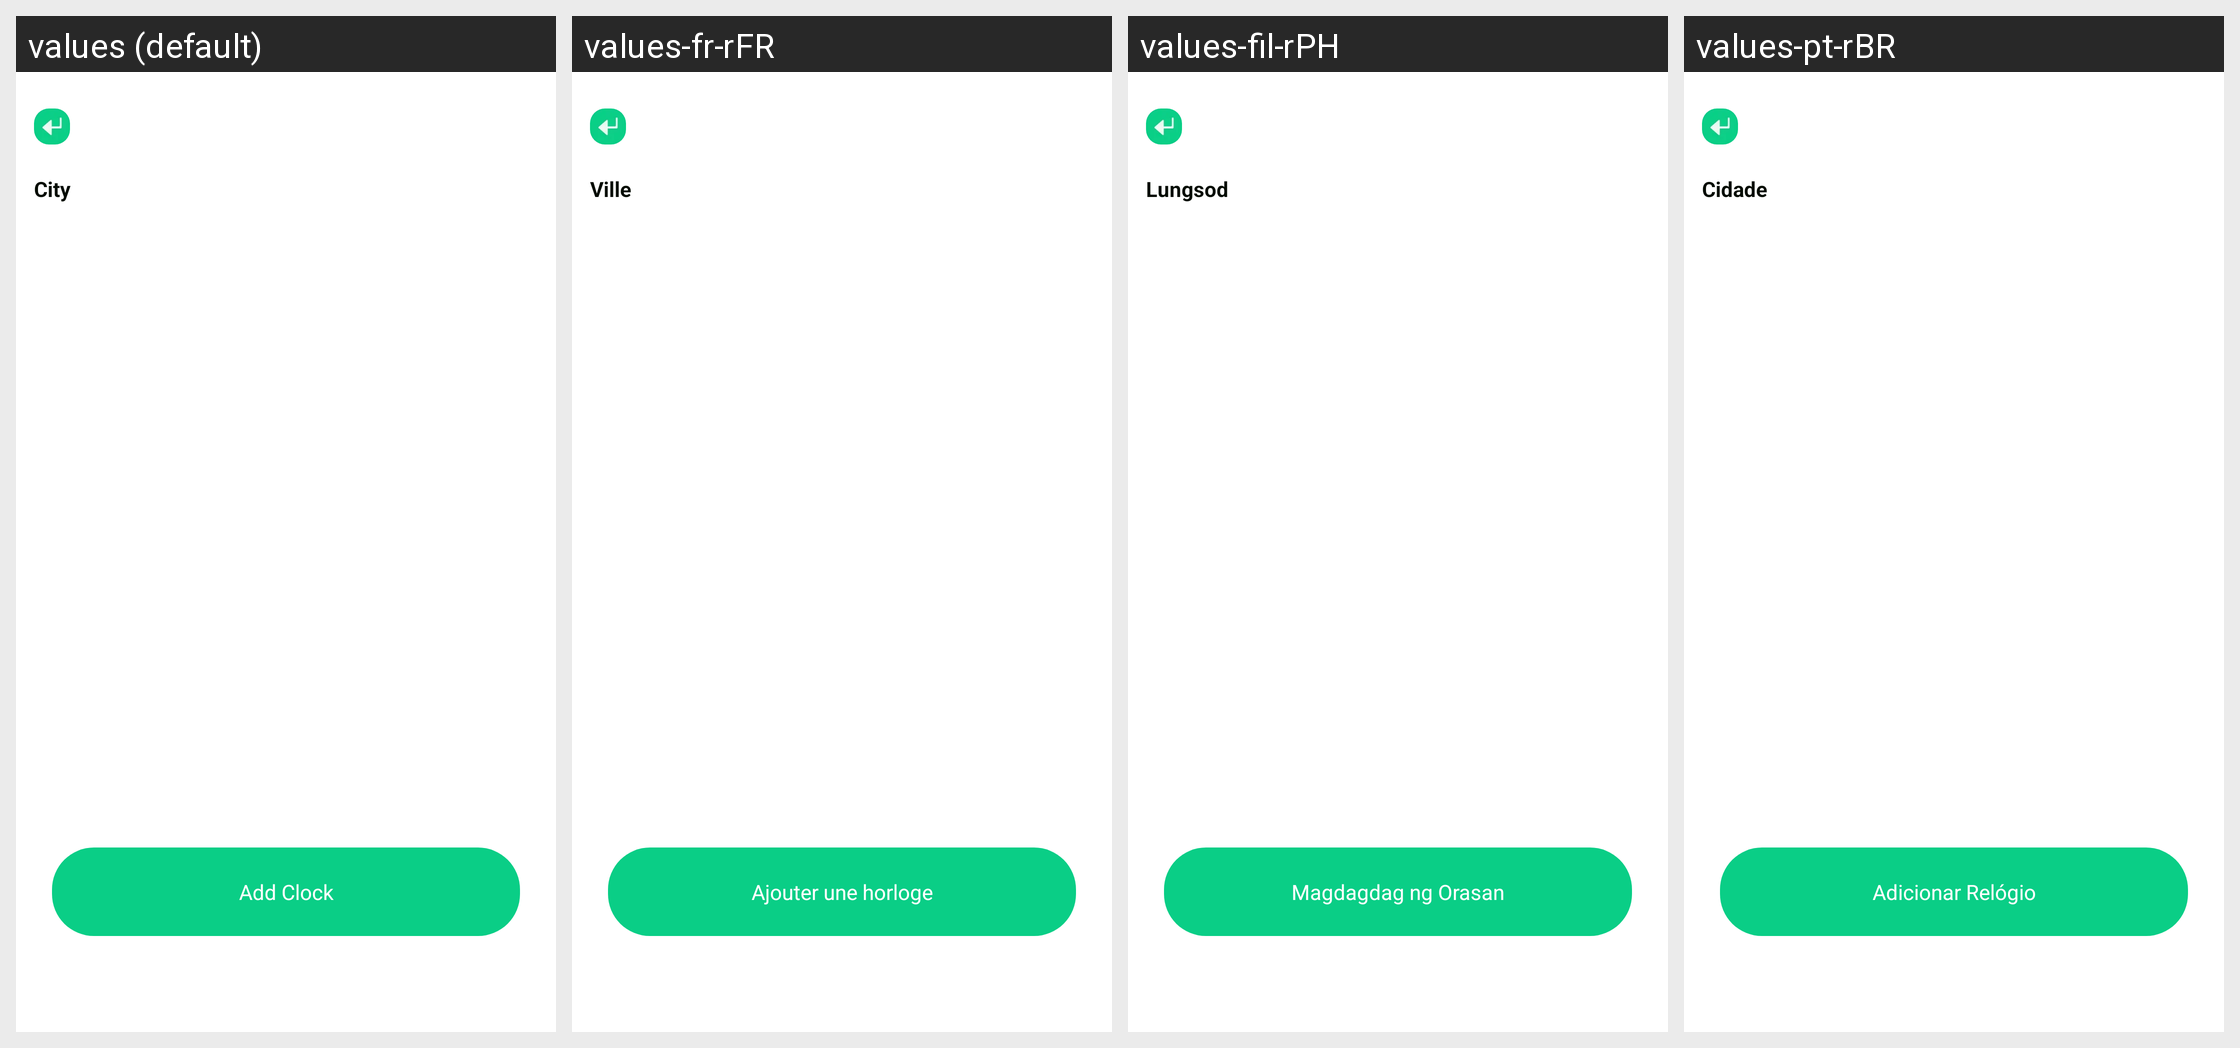

Translations of the strings shown on this Android screen, per locale in the grid:
Android screen res/layout/activity_tools_world_time_plf.xml rendered under 4 locales, left to right: values (default), values-fr-rFR, values-fil-rPH, values-pt-rBR. Device: Nexus 5 (rendered at 1080×1920; each locale shown at half size, 540×960, under a caption strip naming it); theme Theme.PrecisionLoanFinanceCalc.
Other locales in the repository, not shown: values-ar-rAE, values-bn-rBD, values-de-rDE, values-es-rUS, values-hi-rIN, values-in-rID, values-it-rIT, values-ja-rJP, values-ko-rKR, values-ms-rMY, values-ru-rRU, values-th-rTH, values-tr-rTR, values-vi-rVN, values-zh-rTW.
Strings drawn on this screen, with the default value and each locale's value (text and hints the layout hard-codes, and strings that could not be matched under every locale, appear in the picture but are not listed):

plf_city
  values: City
  values-fr-rFR: Ville
  values-fil-rPH: Lungsod
  values-pt-rBR: Cidade

plf_add_clock
  values: Add Clock
  values-fr-rFR: Ajouter une horloge
  values-fil-rPH: Magdagdag ng Orasan
  values-pt-rBR: Adicionar Relógio
